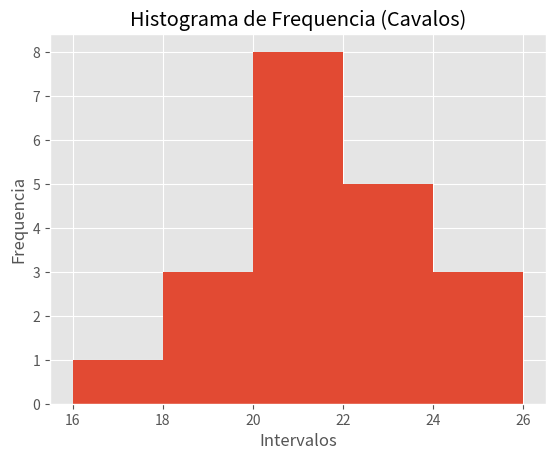

This chart was generated by the following Python code:
from matplotlib import pyplot as plt
from math import sqrt, trunc

# Questão 2
# Letra a)
print('Questão 2')
print('===== Letra A =====')
horses = [20.6, 23.1, 16.8, 21.3, 22.1, 20.1, 21.4, 24.2, 21, 23.6,
          25.1, 18.5, 22.8, 20.2, 25.8, 19.2, 20.9, 23.4, 18.1, 21.9]

intervals = [(16, 19), (19, 21), (21, 23), (23, 25), (25, 27)]

# (a, b, v); a=Inicio da classe; b=fim da classe; v=frequencia absoluta
table = []

# Vai identificar se a tabela será printada com intervalo fechado em seu final, ou com intervalo aberto
tableIntervalExcludesLast = True

classSpacing = 12
frequencySpacing = 12


def getFrequencyClass(a, b, v):
    if v >= a and v < b:
        return 1
    return 0


def getIntervalBins(dataset, width=0):
    n = len(dataset)
    Range = trunc(max(dataset)) - trunc(min(dataset))
    intervals = sqrt(n)
    intervalWidth = (Range / intervals) if width == 0 else width

    interval = trunc(min(dataset))
    bins = []
    while(interval <= trunc(max(dataset)) + intervalWidth):
        bins.append(interval)
        interval += intervalWidth
    return bins


def formatTable(cSpacing, fSpacing):
    return '{:<%d} {:<%d} {:<%d}' % (cSpacing, fSpacing, fSpacing)


# Table header
print(formatTable(classSpacing, frequencySpacing).format(
    "Intervalos", "Freq. Abs.", "Freq. Rel.(%)"))

for a, b in intervals:
    count = 0
    for v in horses:
        count += getFrequencyClass(a, b, v)
    freqRel = count / len(horses)
    table.append((a, b, count, freqRel))
    print(formatTable(classSpacing, frequencySpacing).format(
        f'{a} {"|--" if tableIntervalExcludesLast else "--"} {b if tableIntervalExcludesLast else b - 1}', count, f'{freqRel*100}%'))


# Questão 2
# Letra b
print()
print('===== Letra B =====')
print('Mostrando gráfico de histograma ...')

plt.style.use('ggplot')
plt.hist(horses, bins=getIntervalBins(horses, 2))
plt.title('Histograma de Frequencia (Cavalos)')
plt.ylabel('Frequencia')
plt.xlabel('Intervalos')
plt.show()


# Questão 2
# Letra c
print()
print('===== Letra C =====')
# Pegar as Frequencias Relativas de cada classe
below22Horses = len(list(filter(lambda h: h <= 22, horses)))
below22Percentage = below22Horses / len(horses)
result = below22Percentage * 70
print(
    f'Resultado: Baseado na porcentagem de {trunc(below22Percentage * 100)}% que apresentam o valor abaixo de 22 sec em uma amostra de 20 cavalos, teriamos {trunc(result)} cavalos para uma amostra de 70 cavalos')
